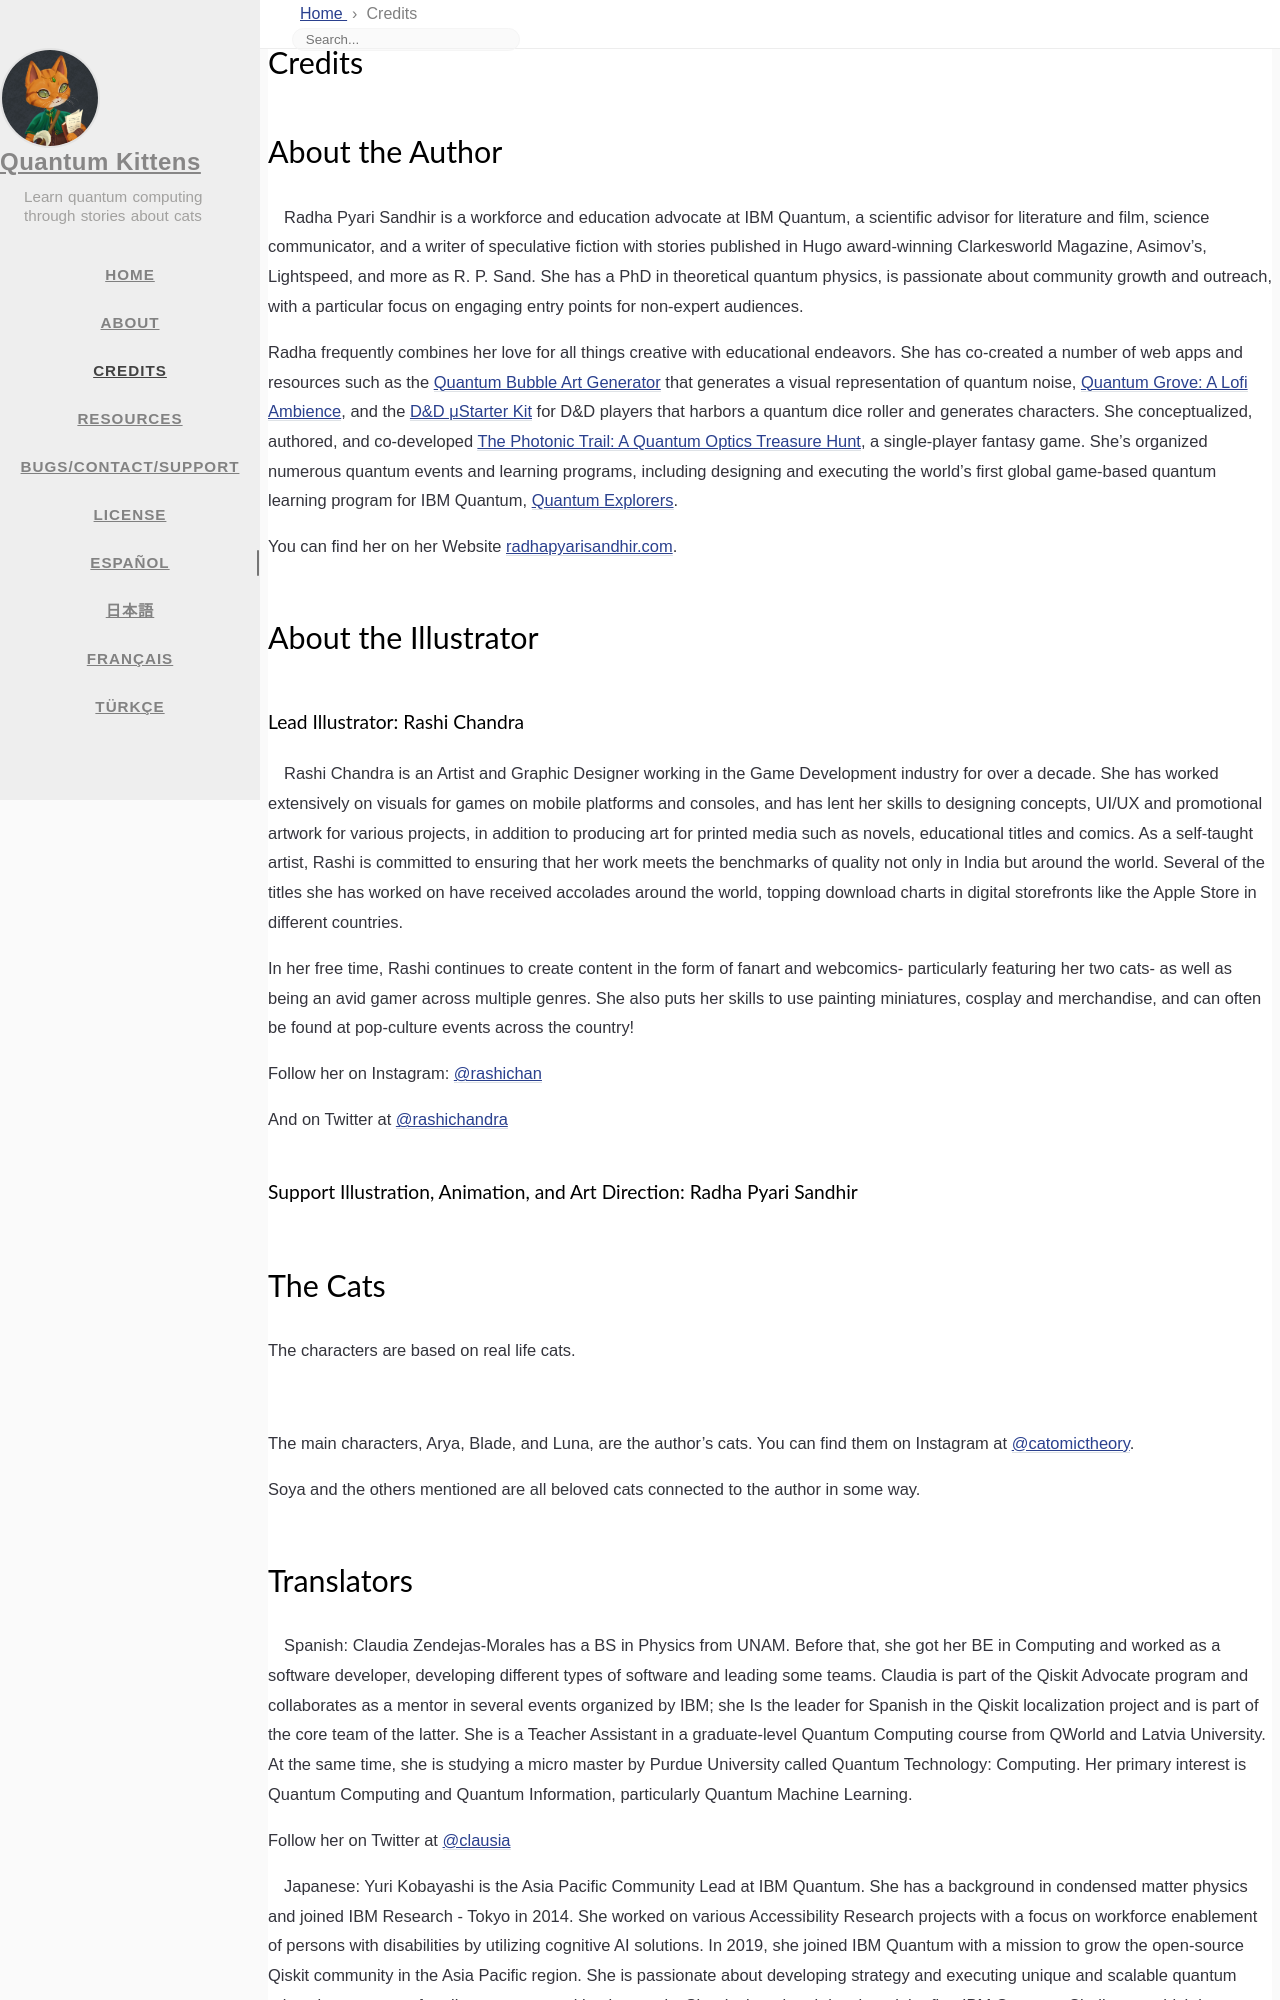

repository: quantum-kittens/quantum-kittens.github.io · page: credits/index.html · generator: jekyll

---
title: Credits
icon: fas fa-users
order: 2
---

<script type='text/javascript' src='https://storage.ko-fi.com/cdn/widget/Widget_2.js'></script><script type='text/javascript'>kofiwidget2.init('Want to support this project? Buy us a coffee on Ko-fi!', '#14a8a6', 'C0C0H2ZJF');kofiwidget2.draw();</script> 

# About the Author
![](/assets/imgs/author_portrait.jpeg){: style="max-width: 200px" .left}
Radha Pyari Sandhir is a workforce and education advocate at IBM Quantum, a scientific advisor for literature and film, science communicator, and a writer of speculative fiction with stories published in Hugo award-winning Clarkesworld Magazine, Asimov's, Lightspeed, and more as R. P. Sand. She has a PhD in theoretical quantum physics, is passionate about community growth and outreach, with a particular focus on engaging entry points for non-expert audiences.


Radha frequently combines her love for all things creative with educational endeavors. She has co-created a number of web apps and resources such as the [Quantum Bubble Art Generator](https://github.com/quantum-kittens/quantum-art-generator) that generates a visual representation of quantum noise, [Quantum Grove: A Lofi Ambience](https://quantum-kittens.itch.io/quantum-grove), and the [D&D μStarter Kit](https://github.com/quantum-kittens/dnd-mustarter-kit) for D&D players that harbors a quantum dice roller and generates characters. She conceptualized, authored, and co-developed [The Photonic Trail: A Quantum Optics Treasure Hunt](https://qplaylearn.com/treasure-hunt), a single-player fantasy game. She's organized numerous quantum events and learning programs, including designing and executing the world's first global game-based quantum learning program for IBM Quantum, [Quantum Explorers](https://medium.com/qiskit/quantum-explorers-a-game-based-approach-to-quantum-education-9b84d0a0ba46).

You can find her on her Website [radhapyarisandhir.com](https://radhapyarisandhir.com).


# About the Illustrator

### Lead Illustrator: Rashi Chandra


![](https://github.com/quantum-kittens/quantum-kittens.github.io/blob/main/assets/imgs/Illustrator_portrait.png?raw=true){: style="max-width: 200px" .left} 
Rashi Chandra is an Artist and Graphic Designer working in the Game Development industry for over a decade. She has worked extensively on visuals for games on mobile platforms and consoles, and has lent her skills to designing concepts, UI/UX and promotional artwork for various projects, in addition to producing art for printed media such as novels, educational titles  and comics. As a self-taught artist, Rashi is committed to ensuring that her work meets the benchmarks of quality not only in India but around the world. Several of the titles she has worked on have received accolades around the world, topping download charts in digital storefronts like the Apple Store in different countries.

In her free time, Rashi continues to create content in the form of fanart and webcomics- particularly featuring her two cats- as well as being an avid gamer across multiple genres. 
She also puts her skills to use painting miniatures, cosplay and merchandise, and can often be found at pop-culture events across the country!

Follow her on Instagram: [@rashichan](https://www.instagram.com/rashichan/)

And on Twitter at [@rashichandra](https://twitter.com/rashichandra)

### Support Illustration, Animation, and Art Direction: Radha Pyari Sandhir




# The Cats

The characters are based on real life cats. 

![](/assets/imgs/RL_QK_cats.png){: style="max-width: 450px" }

The main characters, Arya, Blade, and Luna, are the author's cats. You can find them on Instagram at [@catomictheory](https://www.instagram.com/catomictheory/).

Soya and the others mentioned are all beloved cats connected to the author in some way.
